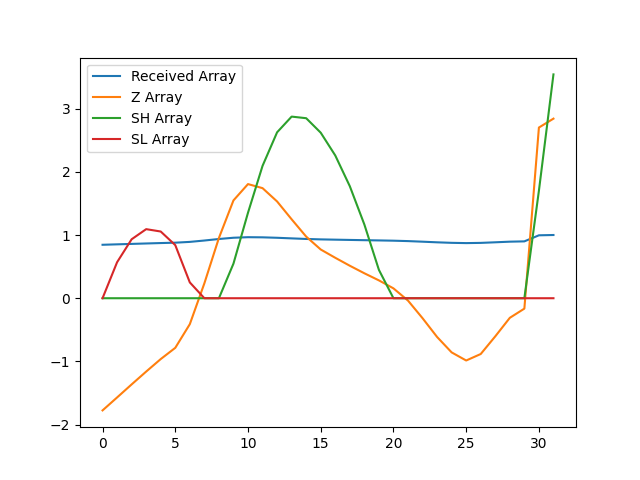

Source data for this figure (header and first rows):
, index, year, val, Received Array, Z Array, SH Array, SL Array
0, 7970, 1990, 15653, 0.8455, -1.774, 0.0, 0.0
1, 7973, 1991, 15780, 0.8523, -1.57, 0.0, 0.5695
2, 7976, 1992, 15908, 0.8593, -1.363, 0.0, 0.9326
3, 7979, 1993, 16034, 0.8661, -1.16, 0.0, 1.093
4, 7982, 1994, 16157, 0.8727, -0.9624, 0.0, 1.055
5, 7985, 1995, 16267, 0.8786, -0.7847, 0.0, 0.8399
6, 7988, 1996, 16499, 0.8912, -0.4102, 0.0, 0.2501
7, 7991, 1997, 16899, 0.9128, 0.2353, 0.0, 0.0
8, 7994, 1998, 17344, 0.9368, 0.9531, 0.0, 0.0
9, 7997, 1999, 17712, 0.9567, 1.547, 0.5471, 0.0
10, 8000, 2000, 17872, 0.9653, 1.805, 1.353, 0.0
11, 8003, 2001, 17833, 0.9632, 1.741, 2.094, 0.0
12, 8006, 2002, 17702, 0.9561, 1.531, 2.625, 0.0
13, 8009, 2003, 17527, 0.9467, 1.248, 2.873, 0.0
14, 8012, 2004, 17357, 0.9375, 0.9746, 2.848, 0.0
15, 8015, 2005, 17231, 0.9307, 0.7707, 2.618, 0.0
16, 8018, 2006, 17150, 0.9263, 0.6395, 2.258, 0.0
17, 8021, 2007, 17072, 0.9221, 0.5138, 1.772, 0.0
18, 8024, 2008, 16998, 0.9181, 0.3946, 1.166, 0.0
19, 8027, 2009, 16928, 0.9143, 0.2822, 0.4484, 0.0
20, 8030, 2010, 16850, 0.9101, 0.1558, 0.0, 0.0
21, 8033, 2011, 16730, 0.9036, -0.03753, 0.0, 0.0
22, 8036, 2012, 16557, 0.8943, -0.316, 0.0, 0.0
23, 8039, 2013, 16373, 0.8844, -0.6129, 0.0, 0.0
24, 8042, 2014, 16222, 0.8762, -0.8569, 0.0, 0.0
25, 8045, 2015, 16143, 0.8719, -0.9852, 0.0, 0.0
26, 8048, 2016, 16206, 0.8754, -0.8824, 0.0, 0.0
27, 8051, 2017, 16379, 0.8847, -0.603, 0.0, 0.0
28, 8054, 2018, 16561, 0.8945, -0.3099, 0.0, 0.0
29, 8057, 2019, 16651, 0.8994, -0.1644, 0.0, 0.0
30, 8060, 2020, 18427, 0.9953, 2.7, 1.7, 0.0
31, 8063, 2021, 18514, 1.0, 2.841, 3.54, 0.0
